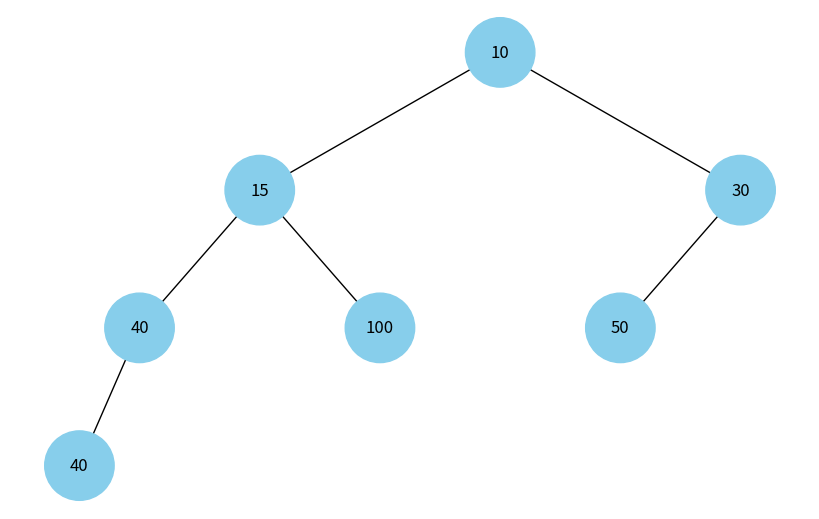

Reproduce this figure in Python.
import uuid

import matplotlib.pyplot as plt
import networkx as nx


class Node:
    def __init__(self, key, color="skyblue"):
        self.left = None
        self.right = None
        self.val = key
        self.color = color
        self.id = str(uuid.uuid4())


def add_edges(graph, node, pos, x=0, y=0, layer=1):
    if node is not None:
        graph.add_node(node.id, color=node.color, label=node.val)
        if node.left:
            graph.add_edge(node.id, node.left.id)
            l = x - 1 / 2 ** layer
            pos[node.left.id] = (l, y - 1)
            l = add_edges(graph, node.left, pos, x=l, y=y - 1, layer=layer + 1)
        if node.right:
            graph.add_edge(node.id, node.right.id)
            r = x + 1 / 2 ** layer
            pos[node.right.id] = (r, y - 1)
            r = add_edges(graph, node.right, pos, x=r, y=y - 1, layer=layer + 1)
    return graph


def draw_tree(tree_root):
    tree = nx.DiGraph()
    pos = {tree_root.id: (0, 0)}
    tree = add_edges(tree, tree_root, pos)

    colors = [node[1]['color'] for node in tree.nodes(data=True)]
    labels = {node[0]: node[1]['label'] for node in tree.nodes(data=True)}

    plt.figure(figsize=(8, 5))
    nx.draw(tree, pos=pos, labels=labels, arrows=False, node_size=2500, node_color=colors)
    plt.show()


# Функція для вставки у бінарну мін-купу (для мінімізації значень)
def insert_min_heap(root, key):
    # Використаємо рекурсивний алгоритм для вставки елементів у бінарну мін-купу
    if root is None:
        return Node(key)
    # Вставляємо вузол у ліве або праве піддерево за принципом рівномірного заповнення
    if root.left is None:
        root.left = insert_min_heap(root.left, key)
    elif root.right is None:
        root.right = insert_min_heap(root.right, key)
    else:
        if height(root.left) <= height(root.right):
            root.left = insert_min_heap(root.left, key)
        else:
            root.right = insert_min_heap(root.right, key)

    # Підтримка властивостей мін-купи (батько менше або рівний дочірніх вузлів)
    if root.left and root.left.val < root.val:
        root.left.val, root.val = root.val, root.left.val
    if root.right and root.right.val < root.val:
        root.right.val, root.val = root.val, root.right.val

    return root


# Функція для обчислення висоти дерева
def height(node):
    if node is None:
        return 0
    return 1 + max(height(node.left), height(node.right))


if __name__ == "__main__":
    # Створення бінарної купи
    root = Node(10)
    root = insert_min_heap(root, 15)
    root = insert_min_heap(root, 30)
    root = insert_min_heap(root, 40)
    root = insert_min_heap(root, 50)
    root = insert_min_heap(root, 100)
    root = insert_min_heap(root, 40)

    # Візуалізуємо дерево купи
    draw_tree(root)
